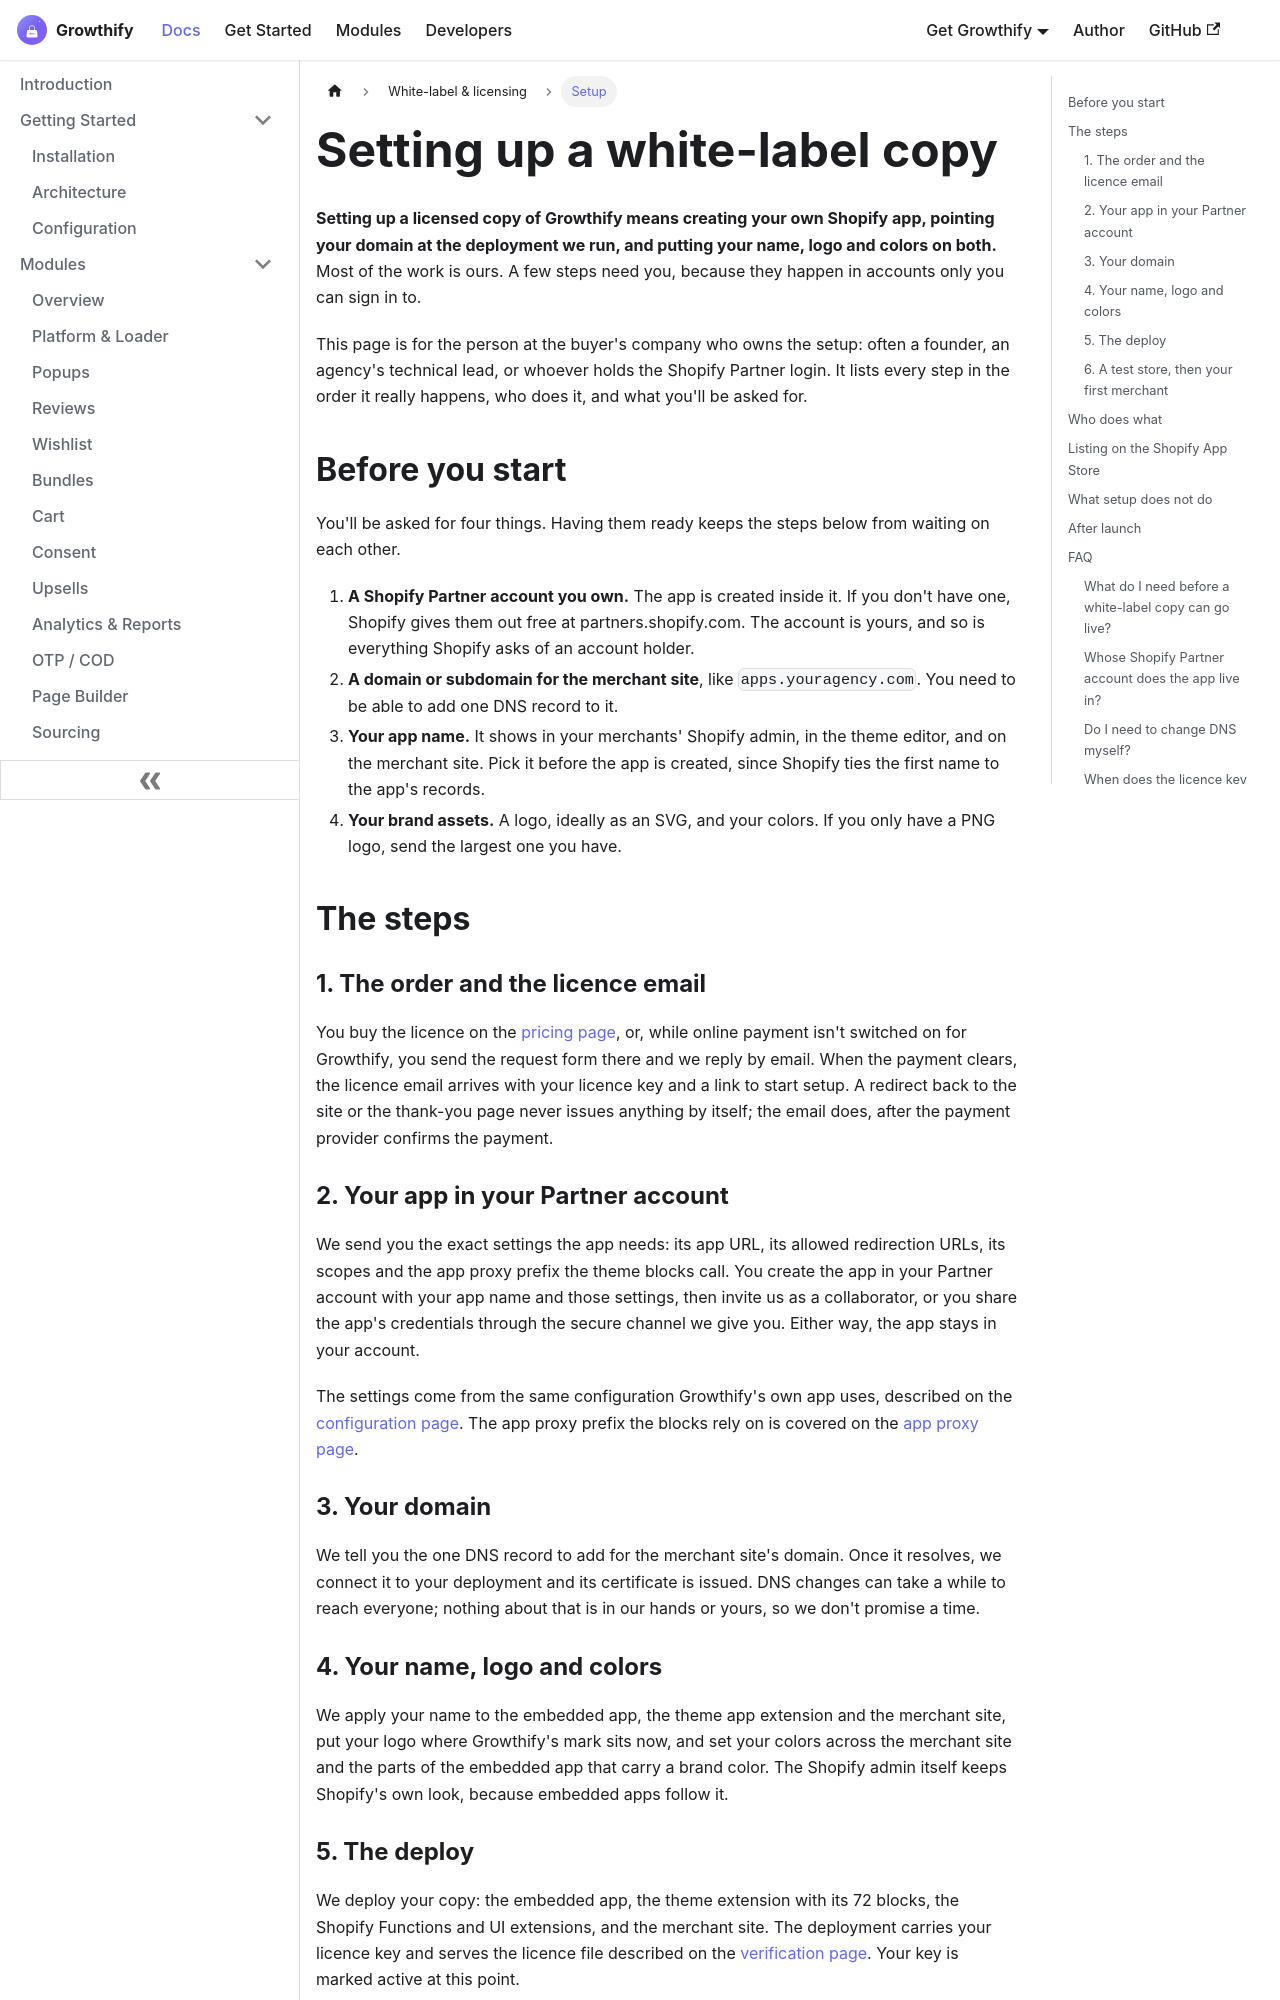

repository: aoneahsan/all-in-one-shopify-docs · page: white-label/setup.html · generator: docusaurus

---
id: setup
title: "Setting up a white-label Growthify copy, step by step"
sidebar_label: Setup
sidebar_position: 2
description: "The order a licensed Growthify copy goes live in: your Partner app, your domain, your name and colors, the deploy, the licence key, and your first merchant."
keywords: [white label setup, shopify partner app setup, growthify white label domain, custom domain shopify app, white label branding, licence key setup]
last_update:
  date: 2026-11-13
---

<head>
  <script type="application/ld+json">
    {JSON.stringify({
      '@context': 'https://schema.org',
      '@type': 'FAQPage',
      mainEntity: [
        { '@type': 'Question', name: 'What do I need before a white-label copy can go live?', acceptedAnswer: { '@type': 'Answer', text: 'A Shopify Partner account you own, a domain or subdomain you control, your app name, and your logo and colors. Everything else is our side of the work.' } },
        { '@type': 'Question', name: 'Whose Shopify Partner account does the app live in?', acceptedAnswer: { '@type': 'Answer', text: 'Yours. The app is created in your Partner account under your app name, so merchants install it from you and see your name.' } },
        { '@type': 'Question', name: 'Do I need to change DNS myself?', acceptedAnswer: { '@type': 'Answer', text: 'Usually one record. We tell you the exact record to add for the domain your merchants will use, and we connect it once it resolves.' } },
        { '@type': 'Question', name: 'When does the licence key arrive?', acceptedAnswer: { '@type': 'Answer', text: 'The licence email arrives once the payment clears, with the key. The key is marked active when your copy is deployed on its domain.' } },
        { '@type': 'Question', name: 'Is a setup time guaranteed?', acceptedAnswer: { '@type': 'Answer', text: 'No. Steps that wait on you, on DNS or on Shopify set the pace, so no fixed time is promised. Each step is listed here in the order it happens.' } },
        { '@type': 'Question', name: 'Can I change my brand after launch?', acceptedAnswer: { '@type': 'Answer', text: 'Yes. A new logo, colors or app name are applied in a later deploy. A change that needs new code is custom work, quoted separately.' } },
      ],
    })}
  </script>
</head>

# Setting up a white-label copy

**Setting up a licensed copy of Growthify means creating your own Shopify app, pointing your domain at the deployment we run, and putting your name, logo and colors on both.** Most of the work is ours. A few steps need you, because they happen in accounts only you can sign in to.

This page is for the person at the buyer's company who owns the setup: often a founder, an agency's technical lead, or whoever holds the Shopify Partner login. It lists every step in the order it really happens, who does it, and what you'll be asked for.

## Before you start

You'll be asked for four things. Having them ready keeps the steps below from waiting on each other.

1. **A Shopify Partner account you own.** The app is created inside it. If you don't have one, Shopify gives them out free at partners.shopify.com. The account is yours, and so is everything Shopify asks of an account holder.
2. **A domain or subdomain for the merchant site**, like `apps.youragency.com`. You need to be able to add one DNS record to it.
3. **Your app name.** It shows in your merchants' Shopify admin, in the theme editor, and on the merchant site. Pick it before the app is created, since Shopify ties the first name to the app's records.
4. **Your brand assets.** A logo, ideally as an SVG, and your colors. If you only have a PNG logo, send the largest one you have.

## The steps
